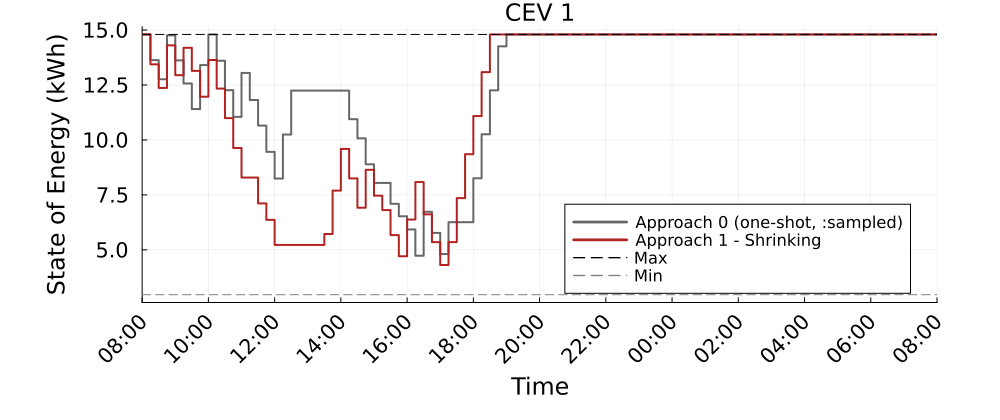

Source data for this figure (header and first rows):
Time_Period, CEV_1_A0_kWh, CEV_1_A1S_kWh
1, 14.8, 14.8
2, 13.63, 13.44
3, 12.76, 12.37
4, 14.76, 14.31
5, 13.62, 12.94
6, 12.57, 14.19
7, 11.41, 13.14
8, 13.41, 11.97
9, 14.8, 13.64
10, 13.61, 12.33
11, 12.26, 10.99
12, 11.05, 9.633
13, 13.05, 8.292
14, 11.82, 8.292
15, 10.65, 7.114
16, 9.459, 6.364
17, 8.245, 5.223
18, 10.25, 5.223
19, 12.25, 5.223
20, 12.25, 5.223
21, 12.25, 5.223
22, 12.25, 5.223
23, 12.25, 5.723
24, 12.25, 7.696
25, 12.25, 9.592
26, 10.94, 8.251
27, 10.07, 6.916
28, 8.895, 8.641
29, 8.044, 7.464
30, 8.044, 6.811
31, 7.094, 5.671
32, 6.527, 4.709
33, 5.926, 6.38
34, 4.733, 8.083
35, 6.733, 6.615
36, 5.771, 5.35
37, 4.808, 4.31
38, 6.258, 5.352
39, 6.258, 7.352
40, 6.258, 9.352
41, 8.258, 11.09
42, 10.26, 13.09
43, 12.26, 14.8
44, 14.26, 14.8
45, 14.8, 14.8
46, 14.8, 14.8
47, 14.8, 14.8
48, 14.8, 14.8
49, 14.8, 14.8
50, 14.8, 14.8
51, 14.8, 14.8
52, 14.8, 14.8
53, 14.8, 14.8
54, 14.8, 14.8
55, 14.8, 14.8
56, 14.8, 14.8
57, 14.8, 14.8
58, 14.8, 14.8
59, 14.8, 14.8
60, 14.8, 14.8
... 37 more rows
